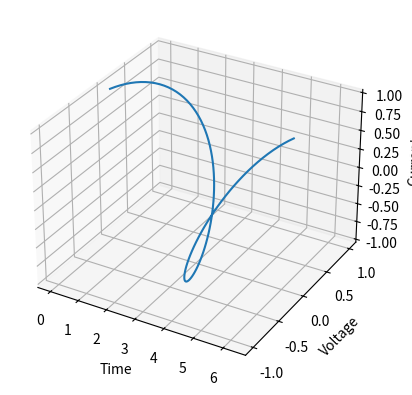

The matplotlib source for this figure:
import numpy as np
import matplotlib.pyplot as plt
from mpl_toolkits.mplot3d import Axes3D

# Create a time array
t = np.linspace(0, 2 * np.pi, 100)
# Create voltage and current arrays
V = np.sin(t)
I = np.cos(t)

fig = plt.figure()
ax = fig.add_subplot(111, projection='3d')

ax.plot(t, V, I)

ax.set_xlabel('Time')
ax.set_ylabel('Voltage')
ax.set_zlabel('Current')

plt.show()
